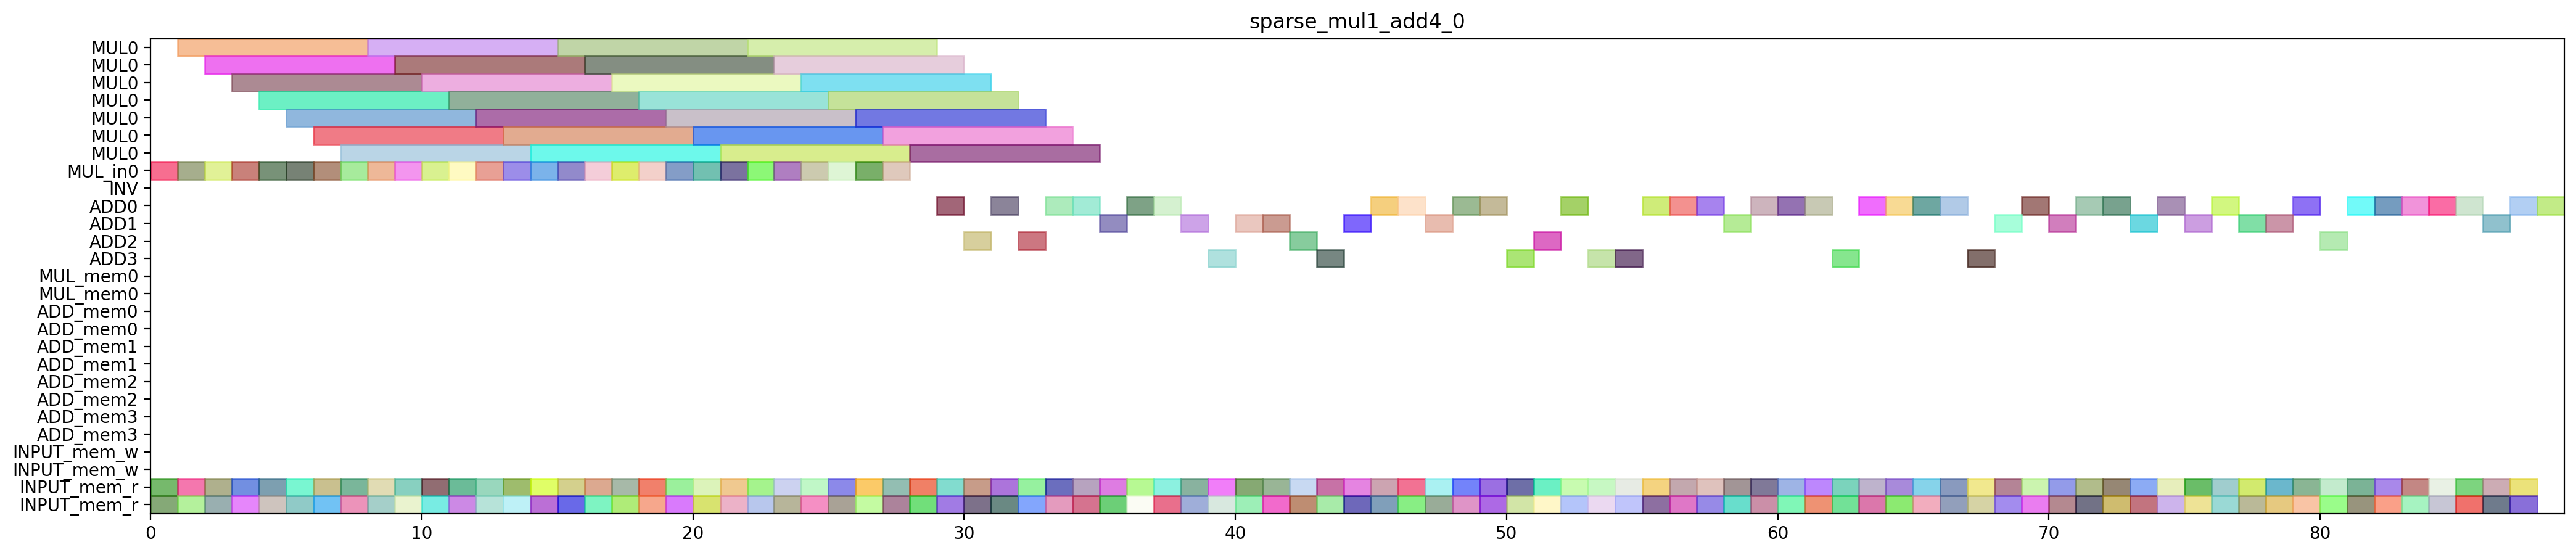

Here is the Python script that generated this plot:
from pyschedule import Scenario, solvers, plotters, alt

def solve_sparse_mul1_add4_0(ConstStep, ExpStep):
	horizon = 144
	S=Scenario("sparse_mul1_add4_0",horizon = horizon)

	# resource
	MUL = S.Resources('MUL', num=1, size=7)
	MUL_in = S.Resources('MUL_in', num=1)
	INV = S.Resource('INV')
	ADD = S.Resources('ADD', num=4, periods=range(1, horizon))
	MUL_mem = S.Resources('MUL_mem', num=1, size=2)
	ADD_mem = S.Resources('ADD_mem', num=4, size=2)
	INPUT_mem_w = S.Resource('INPUT_mem_w', size=2)
	INPUT_mem_r = S.Resource('INPUT_mem_r', size=2)

	# result of previous scheduling

	# new tasks
	T0t2_0 = S.Task('T0t2_0', length=1, delay_cost=1)
	T0t2_0 += alt(ADD)

	T0t2_1 = S.Task('T0t2_1', length=1, delay_cost=1)
	T0t2_1 += alt(ADD)

	T0t3_0 = S.Task('T0t3_0', length=1, delay_cost=1)
	T0t3_0 += alt(ADD)

	T0t3_1 = S.Task('T0t3_1', length=1, delay_cost=1)
	T0t3_1 += alt(ADD)

	T0t0_a0b0_in = S.Task('T0t0_a0b0_in', length=1, delay_cost=1)
	T0t0_a0b0_in += alt(MUL_in)
	T0t0_a0b0 = S.Task('T0t0_a0b0', length=7, delay_cost=1)
	T0t0_a0b0 += alt(MUL)
	S+=T0t0_a0b0>=T0t0_a0b0_in

	T0t1_a0b0_in = S.Task('T0t1_a0b0_in', length=1, delay_cost=1)
	T0t1_a0b0_in += alt(MUL_in)
	T0t1_a0b0 = S.Task('T0t1_a0b0', length=7, delay_cost=1)
	T0t1_a0b0 += alt(MUL)
	S+=T0t1_a0b0>=T0t1_a0b0_in

	T0t2_a0b0 = S.Task('T0t2_a0b0', length=1, delay_cost=1)
	T0t2_a0b0 += alt(ADD)

	T0t3_a0b0 = S.Task('T0t3_a0b0', length=1, delay_cost=1)
	T0t3_a0b0 += alt(ADD)

	T0t0_a1b1_in = S.Task('T0t0_a1b1_in', length=1, delay_cost=1)
	T0t0_a1b1_in += alt(MUL_in)
	T0t0_a1b1 = S.Task('T0t0_a1b1', length=7, delay_cost=1)
	T0t0_a1b1 += alt(MUL)
	S+=T0t0_a1b1>=T0t0_a1b1_in

	T0t1_a1b1_in = S.Task('T0t1_a1b1_in', length=1, delay_cost=1)
	T0t1_a1b1_in += alt(MUL_in)
	T0t1_a1b1 = S.Task('T0t1_a1b1', length=7, delay_cost=1)
	T0t1_a1b1 += alt(MUL)
	S+=T0t1_a1b1>=T0t1_a1b1_in

	T0t2_a1b1 = S.Task('T0t2_a1b1', length=1, delay_cost=1)
	T0t2_a1b1 += alt(ADD)

	T0t3_a1b1 = S.Task('T0t3_a1b1', length=1, delay_cost=1)
	T0t3_a1b1 += alt(ADD)

	T1t3_0 = S.Task('T1t3_0', length=1, delay_cost=1)
	T1t3_0 += alt(ADD)

	T1t3_1 = S.Task('T1t3_1', length=1, delay_cost=1)
	T1t3_1 += alt(ADD)

	T1t0_a0b0_in = S.Task('T1t0_a0b0_in', length=1, delay_cost=1)
	T1t0_a0b0_in += alt(MUL_in)
	T1t0_a0b0 = S.Task('T1t0_a0b0', length=7, delay_cost=1)
	T1t0_a0b0 += alt(MUL)
	S+=T1t0_a0b0>=T1t0_a0b0_in

	T1t1_a0b0_in = S.Task('T1t1_a0b0_in', length=1, delay_cost=1)
	T1t1_a0b0_in += alt(MUL_in)
	T1t1_a0b0 = S.Task('T1t1_a0b0', length=7, delay_cost=1)
	T1t1_a0b0 += alt(MUL)
	S+=T1t1_a0b0>=T1t1_a0b0_in

	T1t3_a0b0 = S.Task('T1t3_a0b0', length=1, delay_cost=1)
	T1t3_a0b0 += alt(ADD)

	T1t0_a1b1_in = S.Task('T1t0_a1b1_in', length=1, delay_cost=1)
	T1t0_a1b1_in += alt(MUL_in)
	T1t0_a1b1 = S.Task('T1t0_a1b1', length=7, delay_cost=1)
	T1t0_a1b1 += alt(MUL)
	S+=T1t0_a1b1>=T1t0_a1b1_in

	T1t1_a1b1_in = S.Task('T1t1_a1b1_in', length=1, delay_cost=1)
	T1t1_a1b1_in += alt(MUL_in)
	T1t1_a1b1 = S.Task('T1t1_a1b1', length=7, delay_cost=1)
	T1t1_a1b1 += alt(MUL)
	S+=T1t1_a1b1>=T1t1_a1b1_in

	T1t3_a1b1 = S.Task('T1t3_a1b1', length=1, delay_cost=1)
	T1t3_a1b1 += alt(ADD)

	T2t3_0 = S.Task('T2t3_0', length=1, delay_cost=1)
	T2t3_0 += alt(ADD)

	T2t3_1 = S.Task('T2t3_1', length=1, delay_cost=1)
	T2t3_1 += alt(ADD)

	T2t0_a0b0_in = S.Task('T2t0_a0b0_in', length=1, delay_cost=1)
	T2t0_a0b0_in += alt(MUL_in)
	T2t0_a0b0 = S.Task('T2t0_a0b0', length=7, delay_cost=1)
	T2t0_a0b0 += alt(MUL)
	S+=T2t0_a0b0>=T2t0_a0b0_in

	T2t1_a0b0_in = S.Task('T2t1_a0b0_in', length=1, delay_cost=1)
	T2t1_a0b0_in += alt(MUL_in)
	T2t1_a0b0 = S.Task('T2t1_a0b0', length=7, delay_cost=1)
	T2t1_a0b0 += alt(MUL)
	S+=T2t1_a0b0>=T2t1_a0b0_in

	T2t3_a0b0 = S.Task('T2t3_a0b0', length=1, delay_cost=1)
	T2t3_a0b0 += alt(ADD)

	T2t0_a1b1_in = S.Task('T2t0_a1b1_in', length=1, delay_cost=1)
	T2t0_a1b1_in += alt(MUL_in)
	T2t0_a1b1 = S.Task('T2t0_a1b1', length=7, delay_cost=1)
	T2t0_a1b1 += alt(MUL)
	S+=T2t0_a1b1>=T2t0_a1b1_in

	T2t1_a1b1_in = S.Task('T2t1_a1b1_in', length=1, delay_cost=1)
	T2t1_a1b1_in += alt(MUL_in)
	T2t1_a1b1 = S.Task('T2t1_a1b1', length=7, delay_cost=1)
	T2t1_a1b1 += alt(MUL)
	S+=T2t1_a1b1>=T2t1_a1b1_in

	T2t3_a1b1 = S.Task('T2t3_a1b1', length=1, delay_cost=1)
	T2t3_a1b1 += alt(ADD)

	T3t2_0 = S.Task('T3t2_0', length=1, delay_cost=1)
	T3t2_0 += alt(ADD)

	T3t2_1 = S.Task('T3t2_1', length=1, delay_cost=1)
	T3t2_1 += alt(ADD)

	T3t3_0 = S.Task('T3t3_0', length=1, delay_cost=1)
	T3t3_0 += alt(ADD)

	T3t3_1 = S.Task('T3t3_1', length=1, delay_cost=1)
	T3t3_1 += alt(ADD)

	T3t0_a0b0_in = S.Task('T3t0_a0b0_in', length=1, delay_cost=1)
	T3t0_a0b0_in += alt(MUL_in)
	T3t0_a0b0 = S.Task('T3t0_a0b0', length=7, delay_cost=1)
	T3t0_a0b0 += alt(MUL)
	S+=T3t0_a0b0>=T3t0_a0b0_in

	T3t1_a0b0_in = S.Task('T3t1_a0b0_in', length=1, delay_cost=1)
	T3t1_a0b0_in += alt(MUL_in)
	T3t1_a0b0 = S.Task('T3t1_a0b0', length=7, delay_cost=1)
	T3t1_a0b0 += alt(MUL)
	S+=T3t1_a0b0>=T3t1_a0b0_in

	T3t2_a0b0 = S.Task('T3t2_a0b0', length=1, delay_cost=1)
	T3t2_a0b0 += alt(ADD)

	T3t3_a0b0 = S.Task('T3t3_a0b0', length=1, delay_cost=1)
	T3t3_a0b0 += alt(ADD)

	T3t0_a1b1_in = S.Task('T3t0_a1b1_in', length=1, delay_cost=1)
	T3t0_a1b1_in += alt(MUL_in)
	T3t0_a1b1 = S.Task('T3t0_a1b1', length=7, delay_cost=1)
	T3t0_a1b1 += alt(MUL)
	S+=T3t0_a1b1>=T3t0_a1b1_in

	T3t1_a1b1_in = S.Task('T3t1_a1b1_in', length=1, delay_cost=1)
	T3t1_a1b1_in += alt(MUL_in)
	T3t1_a1b1 = S.Task('T3t1_a1b1', length=7, delay_cost=1)
	T3t1_a1b1 += alt(MUL)
	S+=T3t1_a1b1>=T3t1_a1b1_in

	T3t2_a1b1 = S.Task('T3t2_a1b1', length=1, delay_cost=1)
	T3t2_a1b1 += alt(ADD)

	T3t3_a1b1 = S.Task('T3t3_a1b1', length=1, delay_cost=1)
	T3t3_a1b1 += alt(ADD)

	T4t2_0 = S.Task('T4t2_0', length=1, delay_cost=1)
	T4t2_0 += alt(ADD)

	T4t2_1 = S.Task('T4t2_1', length=1, delay_cost=1)
	T4t2_1 += alt(ADD)

	T4t3_0 = S.Task('T4t3_0', length=1, delay_cost=1)
	T4t3_0 += alt(ADD)

	T4t3_1 = S.Task('T4t3_1', length=1, delay_cost=1)
	T4t3_1 += alt(ADD)

	T4t0_a0b0_in = S.Task('T4t0_a0b0_in', length=1, delay_cost=1)
	T4t0_a0b0_in += alt(MUL_in)
	T4t0_a0b0 = S.Task('T4t0_a0b0', length=7, delay_cost=1)
	T4t0_a0b0 += alt(MUL)
	S+=T4t0_a0b0>=T4t0_a0b0_in

	T4t1_a0b0_in = S.Task('T4t1_a0b0_in', length=1, delay_cost=1)
	T4t1_a0b0_in += alt(MUL_in)
	T4t1_a0b0 = S.Task('T4t1_a0b0', length=7, delay_cost=1)
	T4t1_a0b0 += alt(MUL)
	S+=T4t1_a0b0>=T4t1_a0b0_in

	T4t2_a0b0 = S.Task('T4t2_a0b0', length=1, delay_cost=1)
	T4t2_a0b0 += alt(ADD)

	T4t3_a0b0 = S.Task('T4t3_a0b0', length=1, delay_cost=1)
	T4t3_a0b0 += alt(ADD)

	T4t0_a1b1_in = S.Task('T4t0_a1b1_in', length=1, delay_cost=1)
	T4t0_a1b1_in += alt(MUL_in)
	T4t0_a1b1 = S.Task('T4t0_a1b1', length=7, delay_cost=1)
	T4t0_a1b1 += alt(MUL)
	S+=T4t0_a1b1>=T4t0_a1b1_in

	T4t1_a1b1_in = S.Task('T4t1_a1b1_in', length=1, delay_cost=1)
	T4t1_a1b1_in += alt(MUL_in)
	T4t1_a1b1 = S.Task('T4t1_a1b1', length=7, delay_cost=1)
	T4t1_a1b1 += alt(MUL)
	S+=T4t1_a1b1>=T4t1_a1b1_in

	T4t2_a1b1 = S.Task('T4t2_a1b1', length=1, delay_cost=1)
	T4t2_a1b1 += alt(ADD)

	T4t3_a1b1 = S.Task('T4t3_a1b1', length=1, delay_cost=1)
	T4t3_a1b1 += alt(ADD)

	T5t3_0 = S.Task('T5t3_0', length=1, delay_cost=1)
	T5t3_0 += alt(ADD)

	T5t3_1 = S.Task('T5t3_1', length=1, delay_cost=1)
	T5t3_1 += alt(ADD)

	T5t0_a0b0_in = S.Task('T5t0_a0b0_in', length=1, delay_cost=1)
	T5t0_a0b0_in += alt(MUL_in)
	T5t0_a0b0 = S.Task('T5t0_a0b0', length=7, delay_cost=1)
	T5t0_a0b0 += alt(MUL)
	S+=T5t0_a0b0>=T5t0_a0b0_in

	T5t1_a0b0_in = S.Task('T5t1_a0b0_in', length=1, delay_cost=1)
	T5t1_a0b0_in += alt(MUL_in)
	T5t1_a0b0 = S.Task('T5t1_a0b0', length=7, delay_cost=1)
	T5t1_a0b0 += alt(MUL)
	S+=T5t1_a0b0>=T5t1_a0b0_in

	T5t3_a0b0 = S.Task('T5t3_a0b0', length=1, delay_cost=1)
	T5t3_a0b0 += alt(ADD)

	T5t0_a1b1_in = S.Task('T5t0_a1b1_in', length=1, delay_cost=1)
	T5t0_a1b1_in += alt(MUL_in)
	T5t0_a1b1 = S.Task('T5t0_a1b1', length=7, delay_cost=1)
	T5t0_a1b1 += alt(MUL)
	S+=T5t0_a1b1>=T5t0_a1b1_in

	T5t1_a1b1_in = S.Task('T5t1_a1b1_in', length=1, delay_cost=1)
	T5t1_a1b1_in += alt(MUL_in)
	T5t1_a1b1 = S.Task('T5t1_a1b1', length=7, delay_cost=1)
	T5t1_a1b1 += alt(MUL)
	S+=T5t1_a1b1>=T5t1_a1b1_in

	T5t3_a1b1 = S.Task('T5t3_a1b1', length=1, delay_cost=1)
	T5t3_a1b1 += alt(ADD)

	T600 = S.Task('T600', length=1, delay_cost=1)
	T600 += alt(ADD)

	T601 = S.Task('T601', length=1, delay_cost=1)
	T601 += alt(ADD)

	T610 = S.Task('T610', length=1, delay_cost=1)
	T610 += alt(ADD)

	T611 = S.Task('T611', length=1, delay_cost=1)
	T611 += alt(ADD)

	T700 = S.Task('T700', length=1, delay_cost=1)
	T700 += alt(ADD)

	T701 = S.Task('T701', length=1, delay_cost=1)
	T701 += alt(ADD)

	T710 = S.Task('T710', length=1, delay_cost=1)
	T710 += alt(ADD)

	T711 = S.Task('T711', length=1, delay_cost=1)
	T711 += alt(ADD)

	T6_2t0_a0b0_in = S.Task('T6_2t0_a0b0_in', length=1, delay_cost=1)
	T6_2t0_a0b0_in += alt(MUL_in)
	T6_2t0_a0b0 = S.Task('T6_2t0_a0b0', length=7, delay_cost=1)
	T6_2t0_a0b0 += alt(MUL)
	S+=T6_2t0_a0b0>=T6_2t0_a0b0_in

	T6_2t1_a0b0_in = S.Task('T6_2t1_a0b0_in', length=1, delay_cost=1)
	T6_2t1_a0b0_in += alt(MUL_in)
	T6_2t1_a0b0 = S.Task('T6_2t1_a0b0', length=7, delay_cost=1)
	T6_2t1_a0b0 += alt(MUL)
	S+=T6_2t1_a0b0>=T6_2t1_a0b0_in

	T6_2t0_a1b1_in = S.Task('T6_2t0_a1b1_in', length=1, delay_cost=1)
	T6_2t0_a1b1_in += alt(MUL_in)
	T6_2t0_a1b1 = S.Task('T6_2t0_a1b1', length=7, delay_cost=1)
	T6_2t0_a1b1 += alt(MUL)
	S+=T6_2t0_a1b1>=T6_2t0_a1b1_in

	T6_2t1_a1b1_in = S.Task('T6_2t1_a1b1_in', length=1, delay_cost=1)
	T6_2t1_a1b1_in += alt(MUL_in)
	T6_2t1_a1b1 = S.Task('T6_2t1_a1b1', length=7, delay_cost=1)
	T6_2t1_a1b1 += alt(MUL)
	S+=T6_2t1_a1b1>=T6_2t1_a1b1_in

	T1100 = S.Task('T1100', length=1, delay_cost=1)
	T1100 += alt(ADD)

	T1101 = S.Task('T1101', length=1, delay_cost=1)
	T1101 += alt(ADD)

	T1110 = S.Task('T1110', length=1, delay_cost=1)
	T1110 += alt(ADD)

	T1111 = S.Task('T1111', length=1, delay_cost=1)
	T1111 += alt(ADD)

	T1200 = S.Task('T1200', length=1, delay_cost=1)
	T1200 += alt(ADD)

	T1201 = S.Task('T1201', length=1, delay_cost=1)
	T1201 += alt(ADD)

	T1210 = S.Task('T1210', length=1, delay_cost=1)
	T1210 += alt(ADD)

	T1211 = S.Task('T1211', length=1, delay_cost=1)
	T1211 += alt(ADD)

	T1300 = S.Task('T1300', length=1, delay_cost=1)
	T1300 += alt(ADD)

	T1301 = S.Task('T1301', length=1, delay_cost=1)
	T1301 += alt(ADD)

	T1310 = S.Task('T1310', length=1, delay_cost=1)
	T1310 += alt(ADD)

	T1311 = S.Task('T1311', length=1, delay_cost=1)
	T1311 += alt(ADD)

	T1400 = S.Task('T1400', length=1, delay_cost=1)
	T1400 += alt(ADD)

	T1401 = S.Task('T1401', length=1, delay_cost=1)
	T1401 += alt(ADD)

	T1410 = S.Task('T1410', length=1, delay_cost=1)
	T1410 += alt(ADD)

	T1411 = S.Task('T1411', length=1, delay_cost=1)
	T1411 += alt(ADD)

	T0t2_0_mem0 = S.Task('T0t2_0_mem0', length=1, delay_cost=1)
	T0t2_0_mem0 += INPUT_mem_r
	S += T0t2_0_mem0<=T0t2_0

	T0t2_0_mem1 = S.Task('T0t2_0_mem1', length=1, delay_cost=1)
	T0t2_0_mem1 += INPUT_mem_r
	S += T0t2_0_mem1<=T0t2_0

	T0t2_1_mem0 = S.Task('T0t2_1_mem0', length=1, delay_cost=1)
	T0t2_1_mem0 += INPUT_mem_r
	S += T0t2_1_mem0<=T0t2_1

	T0t2_1_mem1 = S.Task('T0t2_1_mem1', length=1, delay_cost=1)
	T0t2_1_mem1 += INPUT_mem_r
	S += T0t2_1_mem1<=T0t2_1

	T0t3_0_mem0 = S.Task('T0t3_0_mem0', length=1, delay_cost=1)
	T0t3_0_mem0 += INPUT_mem_r
	S += T0t3_0_mem0<=T0t3_0

	T0t3_0_mem1 = S.Task('T0t3_0_mem1', length=1, delay_cost=1)
	T0t3_0_mem1 += INPUT_mem_r
	S += T0t3_0_mem1<=T0t3_0

	T0t3_1_mem0 = S.Task('T0t3_1_mem0', length=1, delay_cost=1)
	T0t3_1_mem0 += INPUT_mem_r
	S += T0t3_1_mem0<=T0t3_1

	T0t3_1_mem1 = S.Task('T0t3_1_mem1', length=1, delay_cost=1)
	T0t3_1_mem1 += INPUT_mem_r
	S += T0t3_1_mem1<=T0t3_1

	T0t0_a0b0_mem0 = S.Task('T0t0_a0b0_mem0', length=1, delay_cost=1)
	T0t0_a0b0_mem0 += INPUT_mem_r
	S += T0t0_a0b0_mem0<=T0t0_a0b0

	T0t0_a0b0_mem1 = S.Task('T0t0_a0b0_mem1', length=1, delay_cost=1)
	T0t0_a0b0_mem1 += INPUT_mem_r
	S += T0t0_a0b0_mem1<=T0t0_a0b0

	T0t1_a0b0_mem0 = S.Task('T0t1_a0b0_mem0', length=1, delay_cost=1)
	T0t1_a0b0_mem0 += INPUT_mem_r
	S += T0t1_a0b0_mem0<=T0t1_a0b0

	T0t1_a0b0_mem1 = S.Task('T0t1_a0b0_mem1', length=1, delay_cost=1)
	T0t1_a0b0_mem1 += INPUT_mem_r
	S += T0t1_a0b0_mem1<=T0t1_a0b0

	T0t2_a0b0_mem0 = S.Task('T0t2_a0b0_mem0', length=1, delay_cost=1)
	T0t2_a0b0_mem0 += INPUT_mem_r
	S += T0t2_a0b0_mem0<=T0t2_a0b0

	T0t2_a0b0_mem1 = S.Task('T0t2_a0b0_mem1', length=1, delay_cost=1)
	T0t2_a0b0_mem1 += INPUT_mem_r
	S += T0t2_a0b0_mem1<=T0t2_a0b0

	T0t3_a0b0_mem0 = S.Task('T0t3_a0b0_mem0', length=1, delay_cost=1)
	T0t3_a0b0_mem0 += INPUT_mem_r
	S += T0t3_a0b0_mem0<=T0t3_a0b0

	T0t3_a0b0_mem1 = S.Task('T0t3_a0b0_mem1', length=1, delay_cost=1)
	T0t3_a0b0_mem1 += INPUT_mem_r
	S += T0t3_a0b0_mem1<=T0t3_a0b0

	T0t0_a1b1_mem0 = S.Task('T0t0_a1b1_mem0', length=1, delay_cost=1)
	T0t0_a1b1_mem0 += INPUT_mem_r
	S += T0t0_a1b1_mem0<=T0t0_a1b1

	T0t0_a1b1_mem1 = S.Task('T0t0_a1b1_mem1', length=1, delay_cost=1)
	T0t0_a1b1_mem1 += INPUT_mem_r
	S += T0t0_a1b1_mem1<=T0t0_a1b1

	T0t1_a1b1_mem0 = S.Task('T0t1_a1b1_mem0', length=1, delay_cost=1)
	T0t1_a1b1_mem0 += INPUT_mem_r
	S += T0t1_a1b1_mem0<=T0t1_a1b1

	T0t1_a1b1_mem1 = S.Task('T0t1_a1b1_mem1', length=1, delay_cost=1)
	T0t1_a1b1_mem1 += INPUT_mem_r
	S += T0t1_a1b1_mem1<=T0t1_a1b1

	T0t2_a1b1_mem0 = S.Task('T0t2_a1b1_mem0', length=1, delay_cost=1)
	T0t2_a1b1_mem0 += INPUT_mem_r
	S += T0t2_a1b1_mem0<=T0t2_a1b1

	T0t2_a1b1_mem1 = S.Task('T0t2_a1b1_mem1', length=1, delay_cost=1)
	T0t2_a1b1_mem1 += INPUT_mem_r
	S += T0t2_a1b1_mem1<=T0t2_a1b1

	T0t3_a1b1_mem0 = S.Task('T0t3_a1b1_mem0', length=1, delay_cost=1)
	T0t3_a1b1_mem0 += INPUT_mem_r
	S += T0t3_a1b1_mem0<=T0t3_a1b1

	T0t3_a1b1_mem1 = S.Task('T0t3_a1b1_mem1', length=1, delay_cost=1)
	T0t3_a1b1_mem1 += INPUT_mem_r
	S += T0t3_a1b1_mem1<=T0t3_a1b1

	T1t3_0_mem0 = S.Task('T1t3_0_mem0', length=1, delay_cost=1)
	T1t3_0_mem0 += INPUT_mem_r
	S += T1t3_0_mem0<=T1t3_0

	T1t3_0_mem1 = S.Task('T1t3_0_mem1', length=1, delay_cost=1)
	T1t3_0_mem1 += INPUT_mem_r
	S += T1t3_0_mem1<=T1t3_0

	T1t3_1_mem0 = S.Task('T1t3_1_mem0', length=1, delay_cost=1)
	T1t3_1_mem0 += INPUT_mem_r
	S += T1t3_1_mem0<=T1t3_1

	T1t3_1_mem1 = S.Task('T1t3_1_mem1', length=1, delay_cost=1)
	T1t3_1_mem1 += INPUT_mem_r
	S += T1t3_1_mem1<=T1t3_1

	T1t0_a0b0_mem0 = S.Task('T1t0_a0b0_mem0', length=1, delay_cost=1)
	T1t0_a0b0_mem0 += INPUT_mem_r
	S += T1t0_a0b0_mem0<=T1t0_a0b0

	T1t0_a0b0_mem1 = S.Task('T1t0_a0b0_mem1', length=1, delay_cost=1)
	T1t0_a0b0_mem1 += INPUT_mem_r
	S += T1t0_a0b0_mem1<=T1t0_a0b0

	T1t1_a0b0_mem0 = S.Task('T1t1_a0b0_mem0', length=1, delay_cost=1)
	T1t1_a0b0_mem0 += INPUT_mem_r
	S += T1t1_a0b0_mem0<=T1t1_a0b0

	T1t1_a0b0_mem1 = S.Task('T1t1_a0b0_mem1', length=1, delay_cost=1)
	T1t1_a0b0_mem1 += INPUT_mem_r
	S += T1t1_a0b0_mem1<=T1t1_a0b0

	T1t3_a0b0_mem0 = S.Task('T1t3_a0b0_mem0', length=1, delay_cost=1)
	T1t3_a0b0_mem0 += INPUT_mem_r
	S += T1t3_a0b0_mem0<=T1t3_a0b0

	T1t3_a0b0_mem1 = S.Task('T1t3_a0b0_mem1', length=1, delay_cost=1)
	T1t3_a0b0_mem1 += INPUT_mem_r
	S += T1t3_a0b0_mem1<=T1t3_a0b0

	T1t0_a1b1_mem0 = S.Task('T1t0_a1b1_mem0', length=1, delay_cost=1)
	T1t0_a1b1_mem0 += INPUT_mem_r
	S += T1t0_a1b1_mem0<=T1t0_a1b1

	T1t0_a1b1_mem1 = S.Task('T1t0_a1b1_mem1', length=1, delay_cost=1)
	T1t0_a1b1_mem1 += INPUT_mem_r
	S += T1t0_a1b1_mem1<=T1t0_a1b1

	T1t1_a1b1_mem0 = S.Task('T1t1_a1b1_mem0', length=1, delay_cost=1)
	T1t1_a1b1_mem0 += INPUT_mem_r
	S += T1t1_a1b1_mem0<=T1t1_a1b1

	T1t1_a1b1_mem1 = S.Task('T1t1_a1b1_mem1', length=1, delay_cost=1)
	T1t1_a1b1_mem1 += INPUT_mem_r
	S += T1t1_a1b1_mem1<=T1t1_a1b1

	T1t3_a1b1_mem0 = S.Task('T1t3_a1b1_mem0', length=1, delay_cost=1)
	T1t3_a1b1_mem0 += INPUT_mem_r
	S += T1t3_a1b1_mem0<=T1t3_a1b1

	T1t3_a1b1_mem1 = S.Task('T1t3_a1b1_mem1', length=1, delay_cost=1)
	T1t3_a1b1_mem1 += INPUT_mem_r
	S += T1t3_a1b1_mem1<=T1t3_a1b1

	T2t3_0_mem0 = S.Task('T2t3_0_mem0', length=1, delay_cost=1)
	T2t3_0_mem0 += INPUT_mem_r
	S += T2t3_0_mem0<=T2t3_0

	T2t3_0_mem1 = S.Task('T2t3_0_mem1', length=1, delay_cost=1)
	T2t3_0_mem1 += INPUT_mem_r
	S += T2t3_0_mem1<=T2t3_0

	T2t3_1_mem0 = S.Task('T2t3_1_mem0', length=1, delay_cost=1)
	T2t3_1_mem0 += INPUT_mem_r
	S += T2t3_1_mem0<=T2t3_1

	T2t3_1_mem1 = S.Task('T2t3_1_mem1', length=1, delay_cost=1)
	T2t3_1_mem1 += INPUT_mem_r
	S += T2t3_1_mem1<=T2t3_1

	T2t0_a0b0_mem0 = S.Task('T2t0_a0b0_mem0', length=1, delay_cost=1)
	T2t0_a0b0_mem0 += INPUT_mem_r
	S += T2t0_a0b0_mem0<=T2t0_a0b0

	T2t0_a0b0_mem1 = S.Task('T2t0_a0b0_mem1', length=1, delay_cost=1)
	T2t0_a0b0_mem1 += INPUT_mem_r
	S += T2t0_a0b0_mem1<=T2t0_a0b0

	T2t1_a0b0_mem0 = S.Task('T2t1_a0b0_mem0', length=1, delay_cost=1)
	T2t1_a0b0_mem0 += INPUT_mem_r
	S += T2t1_a0b0_mem0<=T2t1_a0b0

	T2t1_a0b0_mem1 = S.Task('T2t1_a0b0_mem1', length=1, delay_cost=1)
	T2t1_a0b0_mem1 += INPUT_mem_r
	S += T2t1_a0b0_mem1<=T2t1_a0b0

	T2t3_a0b0_mem0 = S.Task('T2t3_a0b0_mem0', length=1, delay_cost=1)
	T2t3_a0b0_mem0 += INPUT_mem_r
	S += T2t3_a0b0_mem0<=T2t3_a0b0

	T2t3_a0b0_mem1 = S.Task('T2t3_a0b0_mem1', length=1, delay_cost=1)
	T2t3_a0b0_mem1 += INPUT_mem_r
	S += T2t3_a0b0_mem1<=T2t3_a0b0

	T2t0_a1b1_mem0 = S.Task('T2t0_a1b1_mem0', length=1, delay_cost=1)
	T2t0_a1b1_mem0 += INPUT_mem_r
	S += T2t0_a1b1_mem0<=T2t0_a1b1

	T2t0_a1b1_mem1 = S.Task('T2t0_a1b1_mem1', length=1, delay_cost=1)
	T2t0_a1b1_mem1 += INPUT_mem_r
	S += T2t0_a1b1_mem1<=T2t0_a1b1

	T2t1_a1b1_mem0 = S.Task('T2t1_a1b1_mem0', length=1, delay_cost=1)
	T2t1_a1b1_mem0 += INPUT_mem_r
	S += T2t1_a1b1_mem0<=T2t1_a1b1

	T2t1_a1b1_mem1 = S.Task('T2t1_a1b1_mem1', length=1, delay_cost=1)
	T2t1_a1b1_mem1 += INPUT_mem_r
	S += T2t1_a1b1_mem1<=T2t1_a1b1

	T2t3_a1b1_mem0 = S.Task('T2t3_a1b1_mem0', length=1, delay_cost=1)
	T2t3_a1b1_mem0 += INPUT_mem_r
	S += T2t3_a1b1_mem0<=T2t3_a1b1

	T2t3_a1b1_mem1 = S.Task('T2t3_a1b1_mem1', length=1, delay_cost=1)
	T2t3_a1b1_mem1 += INPUT_mem_r
	S += T2t3_a1b1_mem1<=T2t3_a1b1

	T3t2_0_mem0 = S.Task('T3t2_0_mem0', length=1, delay_cost=1)
	T3t2_0_mem0 += INPUT_mem_r
	S += T3t2_0_mem0<=T3t2_0

	T3t2_0_mem1 = S.Task('T3t2_0_mem1', length=1, delay_cost=1)
	T3t2_0_mem1 += INPUT_mem_r
	S += T3t2_0_mem1<=T3t2_0

	T3t2_1_mem0 = S.Task('T3t2_1_mem0', length=1, delay_cost=1)
	T3t2_1_mem0 += INPUT_mem_r
	S += T3t2_1_mem0<=T3t2_1

	T3t2_1_mem1 = S.Task('T3t2_1_mem1', length=1, delay_cost=1)
	T3t2_1_mem1 += INPUT_mem_r
	S += T3t2_1_mem1<=T3t2_1

	T3t3_0_mem0 = S.Task('T3t3_0_mem0', length=1, delay_cost=1)
	T3t3_0_mem0 += INPUT_mem_r
	S += T3t3_0_mem0<=T3t3_0

	T3t3_0_mem1 = S.Task('T3t3_0_mem1', length=1, delay_cost=1)
	T3t3_0_mem1 += INPUT_mem_r
	S += T3t3_0_mem1<=T3t3_0

	T3t3_1_mem0 = S.Task('T3t3_1_mem0', length=1, delay_cost=1)
	T3t3_1_mem0 += INPUT_mem_r
	S += T3t3_1_mem0<=T3t3_1

	T3t3_1_mem1 = S.Task('T3t3_1_mem1', length=1, delay_cost=1)
	T3t3_1_mem1 += INPUT_mem_r
	S += T3t3_1_mem1<=T3t3_1

	T3t0_a0b0_mem0 = S.Task('T3t0_a0b0_mem0', length=1, delay_cost=1)
	T3t0_a0b0_mem0 += INPUT_mem_r
	S += T3t0_a0b0_mem0<=T3t0_a0b0

	T3t0_a0b0_mem1 = S.Task('T3t0_a0b0_mem1', length=1, delay_cost=1)
	T3t0_a0b0_mem1 += INPUT_mem_r
	S += T3t0_a0b0_mem1<=T3t0_a0b0

	T3t1_a0b0_mem0 = S.Task('T3t1_a0b0_mem0', length=1, delay_cost=1)
	T3t1_a0b0_mem0 += INPUT_mem_r
	S += T3t1_a0b0_mem0<=T3t1_a0b0

	T3t1_a0b0_mem1 = S.Task('T3t1_a0b0_mem1', length=1, delay_cost=1)
	T3t1_a0b0_mem1 += INPUT_mem_r
	S += T3t1_a0b0_mem1<=T3t1_a0b0

	T3t2_a0b0_mem0 = S.Task('T3t2_a0b0_mem0', length=1, delay_cost=1)
	T3t2_a0b0_mem0 += INPUT_mem_r
	S += T3t2_a0b0_mem0<=T3t2_a0b0

	T3t2_a0b0_mem1 = S.Task('T3t2_a0b0_mem1', length=1, delay_cost=1)
	T3t2_a0b0_mem1 += INPUT_mem_r
	S += T3t2_a0b0_mem1<=T3t2_a0b0

	T3t3_a0b0_mem0 = S.Task('T3t3_a0b0_mem0', length=1, delay_cost=1)
	T3t3_a0b0_mem0 += INPUT_mem_r
	S += T3t3_a0b0_mem0<=T3t3_a0b0

	T3t3_a0b0_mem1 = S.Task('T3t3_a0b0_mem1', length=1, delay_cost=1)
	T3t3_a0b0_mem1 += INPUT_mem_r
	S += T3t3_a0b0_mem1<=T3t3_a0b0

	T3t0_a1b1_mem0 = S.Task('T3t0_a1b1_mem0', length=1, delay_cost=1)
	T3t0_a1b1_mem0 += INPUT_mem_r
	S += T3t0_a1b1_mem0<=T3t0_a1b1

	T3t0_a1b1_mem1 = S.Task('T3t0_a1b1_mem1', length=1, delay_cost=1)
	T3t0_a1b1_mem1 += INPUT_mem_r
	S += T3t0_a1b1_mem1<=T3t0_a1b1

	T3t1_a1b1_mem0 = S.Task('T3t1_a1b1_mem0', length=1, delay_cost=1)
	T3t1_a1b1_mem0 += INPUT_mem_r
	S += T3t1_a1b1_mem0<=T3t1_a1b1

	T3t1_a1b1_mem1 = S.Task('T3t1_a1b1_mem1', length=1, delay_cost=1)
	T3t1_a1b1_mem1 += INPUT_mem_r
	S += T3t1_a1b1_mem1<=T3t1_a1b1

	T3t2_a1b1_mem0 = S.Task('T3t2_a1b1_mem0', length=1, delay_cost=1)
	T3t2_a1b1_mem0 += INPUT_mem_r
	S += T3t2_a1b1_mem0<=T3t2_a1b1

	T3t2_a1b1_mem1 = S.Task('T3t2_a1b1_mem1', length=1, delay_cost=1)
	T3t2_a1b1_mem1 += INPUT_mem_r
	S += T3t2_a1b1_mem1<=T3t2_a1b1

	T3t3_a1b1_mem0 = S.Task('T3t3_a1b1_mem0', length=1, delay_cost=1)
	T3t3_a1b1_mem0 += INPUT_mem_r
	S += T3t3_a1b1_mem0<=T3t3_a1b1

	T3t3_a1b1_mem1 = S.Task('T3t3_a1b1_mem1', length=1, delay_cost=1)
	T3t3_a1b1_mem1 += INPUT_mem_r
	S += T3t3_a1b1_mem1<=T3t3_a1b1

	T4t2_0_mem0 = S.Task('T4t2_0_mem0', length=1, delay_cost=1)
	T4t2_0_mem0 += INPUT_mem_r
	S += T4t2_0_mem0<=T4t2_0

	T4t2_0_mem1 = S.Task('T4t2_0_mem1', length=1, delay_cost=1)
	T4t2_0_mem1 += INPUT_mem_r
	S += T4t2_0_mem1<=T4t2_0

	T4t2_1_mem0 = S.Task('T4t2_1_mem0', length=1, delay_cost=1)
	T4t2_1_mem0 += INPUT_mem_r
	S += T4t2_1_mem0<=T4t2_1

	T4t2_1_mem1 = S.Task('T4t2_1_mem1', length=1, delay_cost=1)
	T4t2_1_mem1 += INPUT_mem_r
	S += T4t2_1_mem1<=T4t2_1

	T4t3_0_mem0 = S.Task('T4t3_0_mem0', length=1, delay_cost=1)
	T4t3_0_mem0 += INPUT_mem_r
	S += T4t3_0_mem0<=T4t3_0

	T4t3_0_mem1 = S.Task('T4t3_0_mem1', length=1, delay_cost=1)
	T4t3_0_mem1 += INPUT_mem_r
	S += T4t3_0_mem1<=T4t3_0

	T4t3_1_mem0 = S.Task('T4t3_1_mem0', length=1, delay_cost=1)
	T4t3_1_mem0 += INPUT_mem_r
	S += T4t3_1_mem0<=T4t3_1

	T4t3_1_mem1 = S.Task('T4t3_1_mem1', length=1, delay_cost=1)
	T4t3_1_mem1 += INPUT_mem_r
	S += T4t3_1_mem1<=T4t3_1

	T4t0_a0b0_mem0 = S.Task('T4t0_a0b0_mem0', length=1, delay_cost=1)
	T4t0_a0b0_mem0 += INPUT_mem_r
	S += T4t0_a0b0_mem0<=T4t0_a0b0

	T4t0_a0b0_mem1 = S.Task('T4t0_a0b0_mem1', length=1, delay_cost=1)
	T4t0_a0b0_mem1 += INPUT_mem_r
	S += T4t0_a0b0_mem1<=T4t0_a0b0

	T4t1_a0b0_mem0 = S.Task('T4t1_a0b0_mem0', length=1, delay_cost=1)
	T4t1_a0b0_mem0 += INPUT_mem_r
	S += T4t1_a0b0_mem0<=T4t1_a0b0

	T4t1_a0b0_mem1 = S.Task('T4t1_a0b0_mem1', length=1, delay_cost=1)
	T4t1_a0b0_mem1 += INPUT_mem_r
	S += T4t1_a0b0_mem1<=T4t1_a0b0

	T4t2_a0b0_mem0 = S.Task('T4t2_a0b0_mem0', length=1, delay_cost=1)
	T4t2_a0b0_mem0 += INPUT_mem_r
	S += T4t2_a0b0_mem0<=T4t2_a0b0

	T4t2_a0b0_mem1 = S.Task('T4t2_a0b0_mem1', length=1, delay_cost=1)
	T4t2_a0b0_mem1 += INPUT_mem_r
	S += T4t2_a0b0_mem1<=T4t2_a0b0

	T4t3_a0b0_mem0 = S.Task('T4t3_a0b0_mem0', length=1, delay_cost=1)
	T4t3_a0b0_mem0 += INPUT_mem_r
	S += T4t3_a0b0_mem0<=T4t3_a0b0

	T4t3_a0b0_mem1 = S.Task('T4t3_a0b0_mem1', length=1, delay_cost=1)
	T4t3_a0b0_mem1 += INPUT_mem_r
	S += T4t3_a0b0_mem1<=T4t3_a0b0

	T4t0_a1b1_mem0 = S.Task('T4t0_a1b1_mem0', length=1, delay_cost=1)
	T4t0_a1b1_mem0 += INPUT_mem_r
	S += T4t0_a1b1_mem0<=T4t0_a1b1

	T4t0_a1b1_mem1 = S.Task('T4t0_a1b1_mem1', length=1, delay_cost=1)
	T4t0_a1b1_mem1 += INPUT_mem_r
	S += T4t0_a1b1_mem1<=T4t0_a1b1

	T4t1_a1b1_mem0 = S.Task('T4t1_a1b1_mem0', length=1, delay_cost=1)
	T4t1_a1b1_mem0 += INPUT_mem_r
	S += T4t1_a1b1_mem0<=T4t1_a1b1

	T4t1_a1b1_mem1 = S.Task('T4t1_a1b1_mem1', length=1, delay_cost=1)
	T4t1_a1b1_mem1 += INPUT_mem_r
	S += T4t1_a1b1_mem1<=T4t1_a1b1

	T4t2_a1b1_mem0 = S.Task('T4t2_a1b1_mem0', length=1, delay_cost=1)
	T4t2_a1b1_mem0 += INPUT_mem_r
	S += T4t2_a1b1_mem0<=T4t2_a1b1

	T4t2_a1b1_mem1 = S.Task('T4t2_a1b1_mem1', length=1, delay_cost=1)
	T4t2_a1b1_mem1 += INPUT_mem_r
	S += T4t2_a1b1_mem1<=T4t2_a1b1

	T4t3_a1b1_mem0 = S.Task('T4t3_a1b1_mem0', length=1, delay_cost=1)
	T4t3_a1b1_mem0 += INPUT_mem_r
	S += T4t3_a1b1_mem0<=T4t3_a1b1

	T4t3_a1b1_mem1 = S.Task('T4t3_a1b1_mem1', length=1, delay_cost=1)
	T4t3_a1b1_mem1 += INPUT_mem_r
	S += T4t3_a1b1_mem1<=T4t3_a1b1

	T5t3_0_mem0 = S.Task('T5t3_0_mem0', length=1, delay_cost=1)
	T5t3_0_mem0 += INPUT_mem_r
	S += T5t3_0_mem0<=T5t3_0

	T5t3_0_mem1 = S.Task('T5t3_0_mem1', length=1, delay_cost=1)
	T5t3_0_mem1 += INPUT_mem_r
	S += T5t3_0_mem1<=T5t3_0

	T5t3_1_mem0 = S.Task('T5t3_1_mem0', length=1, delay_cost=1)
	T5t3_1_mem0 += INPUT_mem_r
	S += T5t3_1_mem0<=T5t3_1

	T5t3_1_mem1 = S.Task('T5t3_1_mem1', length=1, delay_cost=1)
	T5t3_1_mem1 += INPUT_mem_r
	S += T5t3_1_mem1<=T5t3_1

	T5t0_a0b0_mem0 = S.Task('T5t0_a0b0_mem0', length=1, delay_cost=1)
	T5t0_a0b0_mem0 += INPUT_mem_r
	S += T5t0_a0b0_mem0<=T5t0_a0b0

	T5t0_a0b0_mem1 = S.Task('T5t0_a0b0_mem1', length=1, delay_cost=1)
	T5t0_a0b0_mem1 += INPUT_mem_r
	S += T5t0_a0b0_mem1<=T5t0_a0b0

	T5t1_a0b0_mem0 = S.Task('T5t1_a0b0_mem0', length=1, delay_cost=1)
	T5t1_a0b0_mem0 += INPUT_mem_r
	S += T5t1_a0b0_mem0<=T5t1_a0b0

	T5t1_a0b0_mem1 = S.Task('T5t1_a0b0_mem1', length=1, delay_cost=1)
	T5t1_a0b0_mem1 += INPUT_mem_r
	S += T5t1_a0b0_mem1<=T5t1_a0b0

	T5t3_a0b0_mem0 = S.Task('T5t3_a0b0_mem0', length=1, delay_cost=1)
	T5t3_a0b0_mem0 += INPUT_mem_r
	S += T5t3_a0b0_mem0<=T5t3_a0b0

	T5t3_a0b0_mem1 = S.Task('T5t3_a0b0_mem1', length=1, delay_cost=1)
	T5t3_a0b0_mem1 += INPUT_mem_r
	S += T5t3_a0b0_mem1<=T5t3_a0b0

	T5t0_a1b1_mem0 = S.Task('T5t0_a1b1_mem0', length=1, delay_cost=1)
	T5t0_a1b1_mem0 += INPUT_mem_r
	S += T5t0_a1b1_mem0<=T5t0_a1b1

	T5t0_a1b1_mem1 = S.Task('T5t0_a1b1_mem1', length=1, delay_cost=1)
	T5t0_a1b1_mem1 += INPUT_mem_r
	S += T5t0_a1b1_mem1<=T5t0_a1b1

	T5t1_a1b1_mem0 = S.Task('T5t1_a1b1_mem0', length=1, delay_cost=1)
	T5t1_a1b1_mem0 += INPUT_mem_r
	S += T5t1_a1b1_mem0<=T5t1_a1b1

	T5t1_a1b1_mem1 = S.Task('T5t1_a1b1_mem1', length=1, delay_cost=1)
	T5t1_a1b1_mem1 += INPUT_mem_r
	S += T5t1_a1b1_mem1<=T5t1_a1b1

	T5t3_a1b1_mem0 = S.Task('T5t3_a1b1_mem0', length=1, delay_cost=1)
	T5t3_a1b1_mem0 += INPUT_mem_r
	S += T5t3_a1b1_mem0<=T5t3_a1b1

	T5t3_a1b1_mem1 = S.Task('T5t3_a1b1_mem1', length=1, delay_cost=1)
	T5t3_a1b1_mem1 += INPUT_mem_r
	S += T5t3_a1b1_mem1<=T5t3_a1b1

	T600_mem0 = S.Task('T600_mem0', length=1, delay_cost=1)
	T600_mem0 += INPUT_mem_r
	S += T600_mem0<=T600

	T600_mem1 = S.Task('T600_mem1', length=1, delay_cost=1)
	T600_mem1 += INPUT_mem_r
	S += T600_mem1<=T600

	T601_mem0 = S.Task('T601_mem0', length=1, delay_cost=1)
	T601_mem0 += INPUT_mem_r
	S += T601_mem0<=T601

	T601_mem1 = S.Task('T601_mem1', length=1, delay_cost=1)
	T601_mem1 += INPUT_mem_r
	S += T601_mem1<=T601

	T610_mem0 = S.Task('T610_mem0', length=1, delay_cost=1)
	T610_mem0 += INPUT_mem_r
	S += T610_mem0<=T610

	T610_mem1 = S.Task('T610_mem1', length=1, delay_cost=1)
	T610_mem1 += INPUT_mem_r
	S += T610_mem1<=T610

	T611_mem0 = S.Task('T611_mem0', length=1, delay_cost=1)
	T611_mem0 += INPUT_mem_r
	S += T611_mem0<=T611

	T611_mem1 = S.Task('T611_mem1', length=1, delay_cost=1)
	T611_mem1 += INPUT_mem_r
	S += T611_mem1<=T611

	T700_mem0 = S.Task('T700_mem0', length=1, delay_cost=1)
	T700_mem0 += INPUT_mem_r
	S += T700_mem0<=T700

	T700_mem1 = S.Task('T700_mem1', length=1, delay_cost=1)
	T700_mem1 += INPUT_mem_r
	S += T700_mem1<=T700

	T701_mem0 = S.Task('T701_mem0', length=1, delay_cost=1)
	T701_mem0 += INPUT_mem_r
	S += T701_mem0<=T701

	T701_mem1 = S.Task('T701_mem1', length=1, delay_cost=1)
	T701_mem1 += INPUT_mem_r
	S += T701_mem1<=T701

	T710_mem0 = S.Task('T710_mem0', length=1, delay_cost=1)
	T710_mem0 += INPUT_mem_r
	S += T710_mem0<=T710

	T710_mem1 = S.Task('T710_mem1', length=1, delay_cost=1)
	T710_mem1 += INPUT_mem_r
	S += T710_mem1<=T710

	T711_mem0 = S.Task('T711_mem0', length=1, delay_cost=1)
	T711_mem0 += INPUT_mem_r
	S += T711_mem0<=T711

	T711_mem1 = S.Task('T711_mem1', length=1, delay_cost=1)
	T711_mem1 += INPUT_mem_r
	S += T711_mem1<=T711

	T6_2t0_a0b0_mem0 = S.Task('T6_2t0_a0b0_mem0', length=1, delay_cost=1)
	T6_2t0_a0b0_mem0 += INPUT_mem_r
	S += T6_2t0_a0b0_mem0<=T6_2t0_a0b0

	T6_2t0_a0b0_mem1 = S.Task('T6_2t0_a0b0_mem1', length=1, delay_cost=1)
	T6_2t0_a0b0_mem1 += INPUT_mem_r
	S += T6_2t0_a0b0_mem1<=T6_2t0_a0b0

	T6_2t1_a0b0_mem0 = S.Task('T6_2t1_a0b0_mem0', length=1, delay_cost=1)
	T6_2t1_a0b0_mem0 += INPUT_mem_r
	S += T6_2t1_a0b0_mem0<=T6_2t1_a0b0

	T6_2t1_a0b0_mem1 = S.Task('T6_2t1_a0b0_mem1', length=1, delay_cost=1)
	T6_2t1_a0b0_mem1 += INPUT_mem_r
	S += T6_2t1_a0b0_mem1<=T6_2t1_a0b0

	T6_2t0_a1b1_mem0 = S.Task('T6_2t0_a1b1_mem0', length=1, delay_cost=1)
	T6_2t0_a1b1_mem0 += INPUT_mem_r
	S += T6_2t0_a1b1_mem0<=T6_2t0_a1b1

	T6_2t0_a1b1_mem1 = S.Task('T6_2t0_a1b1_mem1', length=1, delay_cost=1)
	T6_2t0_a1b1_mem1 += INPUT_mem_r
	S += T6_2t0_a1b1_mem1<=T6_2t0_a1b1

	T6_2t1_a1b1_mem0 = S.Task('T6_2t1_a1b1_mem0', length=1, delay_cost=1)
	T6_2t1_a1b1_mem0 += INPUT_mem_r
	S += T6_2t1_a1b1_mem0<=T6_2t1_a1b1

	T6_2t1_a1b1_mem1 = S.Task('T6_2t1_a1b1_mem1', length=1, delay_cost=1)
	T6_2t1_a1b1_mem1 += INPUT_mem_r
	S += T6_2t1_a1b1_mem1<=T6_2t1_a1b1

	T1100_mem0 = S.Task('T1100_mem0', length=1, delay_cost=1)
	T1100_mem0 += INPUT_mem_r
	S += T1100_mem0<=T1100

	T1100_mem1 = S.Task('T1100_mem1', length=1, delay_cost=1)
	T1100_mem1 += INPUT_mem_r
	S += T1100_mem1<=T1100

	T1101_mem0 = S.Task('T1101_mem0', length=1, delay_cost=1)
	T1101_mem0 += INPUT_mem_r
	S += T1101_mem0<=T1101

	T1101_mem1 = S.Task('T1101_mem1', length=1, delay_cost=1)
	T1101_mem1 += INPUT_mem_r
	S += T1101_mem1<=T1101

	T1110_mem0 = S.Task('T1110_mem0', length=1, delay_cost=1)
	T1110_mem0 += INPUT_mem_r
	S += T1110_mem0<=T1110

	T1110_mem1 = S.Task('T1110_mem1', length=1, delay_cost=1)
	T1110_mem1 += INPUT_mem_r
	S += T1110_mem1<=T1110

	T1111_mem0 = S.Task('T1111_mem0', length=1, delay_cost=1)
	T1111_mem0 += INPUT_mem_r
	S += T1111_mem0<=T1111

	T1111_mem1 = S.Task('T1111_mem1', length=1, delay_cost=1)
	T1111_mem1 += INPUT_mem_r
	S += T1111_mem1<=T1111

	T1200_mem0 = S.Task('T1200_mem0', length=1, delay_cost=1)
	T1200_mem0 += INPUT_mem_r
	S += T1200_mem0<=T1200

	T1200_mem1 = S.Task('T1200_mem1', length=1, delay_cost=1)
	T1200_mem1 += INPUT_mem_r
	S += T1200_mem1<=T1200

	T1201_mem0 = S.Task('T1201_mem0', length=1, delay_cost=1)
	T1201_mem0 += INPUT_mem_r
	S += T1201_mem0<=T1201

	T1201_mem1 = S.Task('T1201_mem1', length=1, delay_cost=1)
	T1201_mem1 += INPUT_mem_r
	S += T1201_mem1<=T1201

	T1210_mem0 = S.Task('T1210_mem0', length=1, delay_cost=1)
	T1210_mem0 += INPUT_mem_r
	S += T1210_mem0<=T1210

	T1210_mem1 = S.Task('T1210_mem1', length=1, delay_cost=1)
	T1210_mem1 += INPUT_mem_r
	S += T1210_mem1<=T1210

	T1211_mem0 = S.Task('T1211_mem0', length=1, delay_cost=1)
	T1211_mem0 += INPUT_mem_r
	S += T1211_mem0<=T1211

	T1211_mem1 = S.Task('T1211_mem1', length=1, delay_cost=1)
	T1211_mem1 += INPUT_mem_r
	S += T1211_mem1<=T1211

	T1300_mem0 = S.Task('T1300_mem0', length=1, delay_cost=1)
	T1300_mem0 += INPUT_mem_r
	S += T1300_mem0<=T1300

	T1300_mem1 = S.Task('T1300_mem1', length=1, delay_cost=1)
	T1300_mem1 += INPUT_mem_r
	S += T1300_mem1<=T1300

	T1301_mem0 = S.Task('T1301_mem0', length=1, delay_cost=1)
	T1301_mem0 += INPUT_mem_r
	S += T1301_mem0<=T1301

	T1301_mem1 = S.Task('T1301_mem1', length=1, delay_cost=1)
	T1301_mem1 += INPUT_mem_r
	S += T1301_mem1<=T1301

	T1310_mem0 = S.Task('T1310_mem0', length=1, delay_cost=1)
	T1310_mem0 += INPUT_mem_r
	S += T1310_mem0<=T1310

	T1310_mem1 = S.Task('T1310_mem1', length=1, delay_cost=1)
	T1310_mem1 += INPUT_mem_r
	S += T1310_mem1<=T1310

	T1311_mem0 = S.Task('T1311_mem0', length=1, delay_cost=1)
	T1311_mem0 += INPUT_mem_r
	S += T1311_mem0<=T1311

	T1311_mem1 = S.Task('T1311_mem1', length=1, delay_cost=1)
	T1311_mem1 += INPUT_mem_r
	S += T1311_mem1<=T1311

	T1400_mem0 = S.Task('T1400_mem0', length=1, delay_cost=1)
	T1400_mem0 += INPUT_mem_r
	S += T1400_mem0<=T1400

	T1400_mem1 = S.Task('T1400_mem1', length=1, delay_cost=1)
	T1400_mem1 += INPUT_mem_r
	S += T1400_mem1<=T1400

	T1401_mem0 = S.Task('T1401_mem0', length=1, delay_cost=1)
	T1401_mem0 += INPUT_mem_r
	S += T1401_mem0<=T1401

	T1401_mem1 = S.Task('T1401_mem1', length=1, delay_cost=1)
	T1401_mem1 += INPUT_mem_r
	S += T1401_mem1<=T1401

	T1410_mem0 = S.Task('T1410_mem0', length=1, delay_cost=1)
	T1410_mem0 += INPUT_mem_r
	S += T1410_mem0<=T1410

	T1410_mem1 = S.Task('T1410_mem1', length=1, delay_cost=1)
	T1410_mem1 += INPUT_mem_r
	S += T1410_mem1<=T1410

	T1411_mem0 = S.Task('T1411_mem0', length=1, delay_cost=1)
	T1411_mem0 += INPUT_mem_r
	S += T1411_mem0<=T1411

	T1411_mem1 = S.Task('T1411_mem1', length=1, delay_cost=1)
	T1411_mem1 += INPUT_mem_r
	S += T1411_mem1<=T1411

	solvers.mip.solve(S,msg=1,kind='CPLEX',ratio_gap=1.01)

	solution = [['hoge']*len(S.solution()[1]) for i in range(len(S.solution()))]
	for i in range(len(S.solution())):
		for j in range(len(S.solution()[i])):
			solution[i][j]=str(S.solution()[i][j])
	print(solution)

	cycles = int(solution[-1][3])

	pic_file_name = "sparse_mul1_add4/sparse_mul1_add4_0.png"
	if(S.solution() != []):
		plotters.matplotlib.plot(S,img_filename=pic_file_name, vertical_text=True, fig_size=(cycles*0.25+3, 5), show_task_labels=False)

	return solution

if __name__ == "__main__":
	solution = solve_sparse_mul1_add4_0(0, 0)
